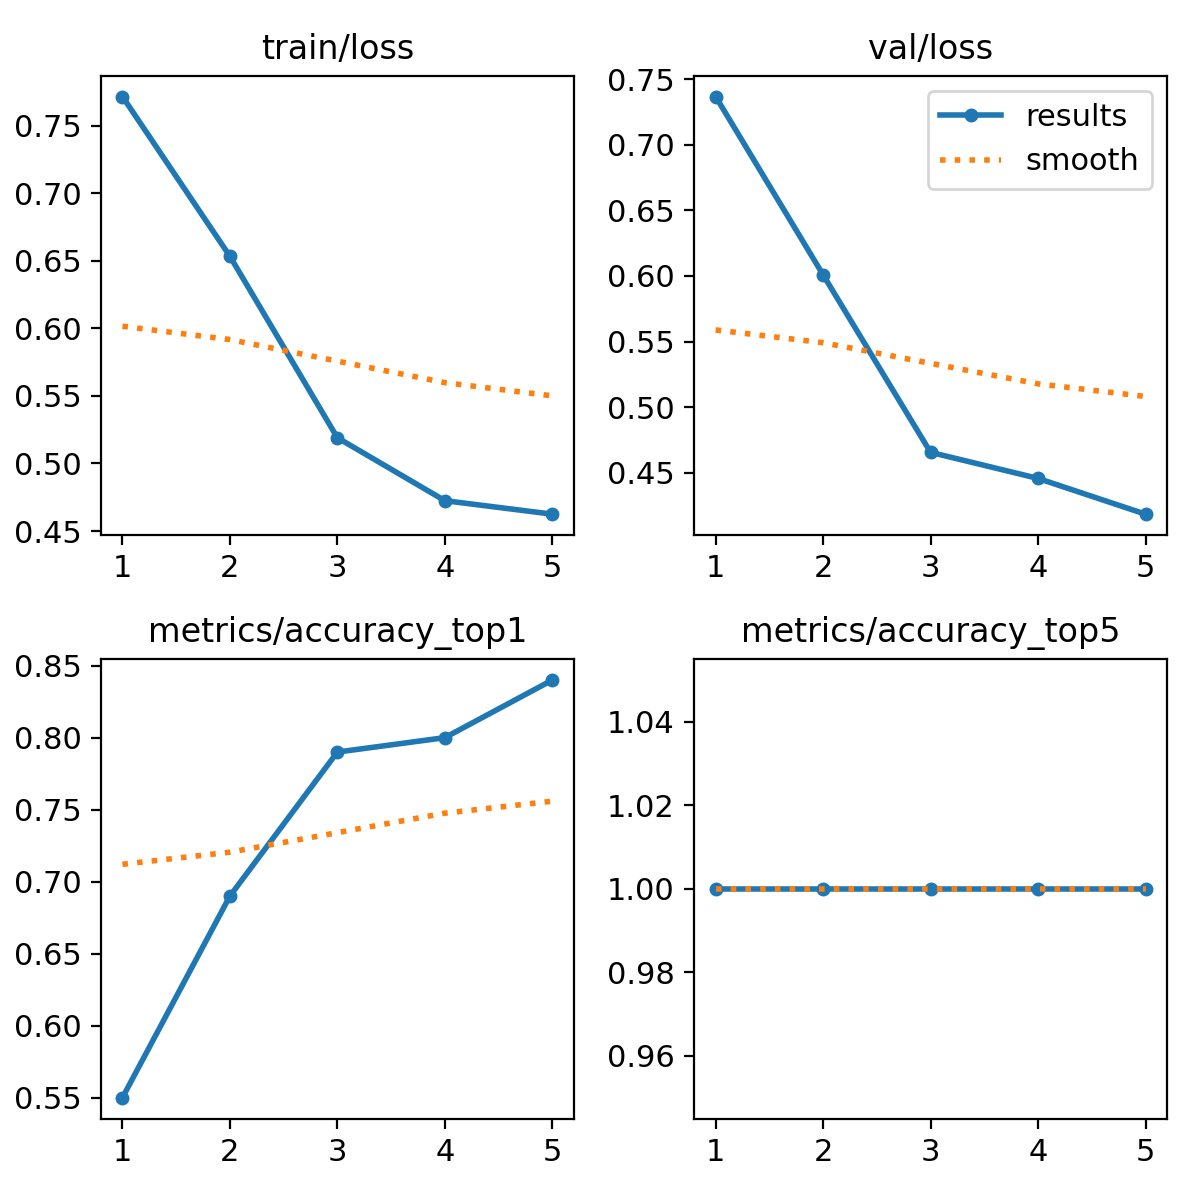

The data file committed next to this chart (first rows):
epoch, time, train/loss, metrics/accuracy_top1, metrics/accuracy_top5, val/loss, lr/pg0, lr/pg1, lr/pg2
1, 2.933, 0.7717, 0.55, 1, 0.7367, 0.0001, 0.0001, 0.0001
2, 6.163, 0.6535, 0.69, 1, 0.6008, 0.0001738, 0.0001738, 0.0001738
3, 10.39, 0.5191, 0.79, 1, 0.4656, 0.0002014, 0.0002014, 0.0002014
4, 14.38, 0.4725, 0.8, 1, 0.4458, 0.0001827, 0.0001827, 0.0001827
5, 19.1, 0.4625, 0.84, 1, 0.4185, 0.0001179, 0.0001179, 0.0001179
